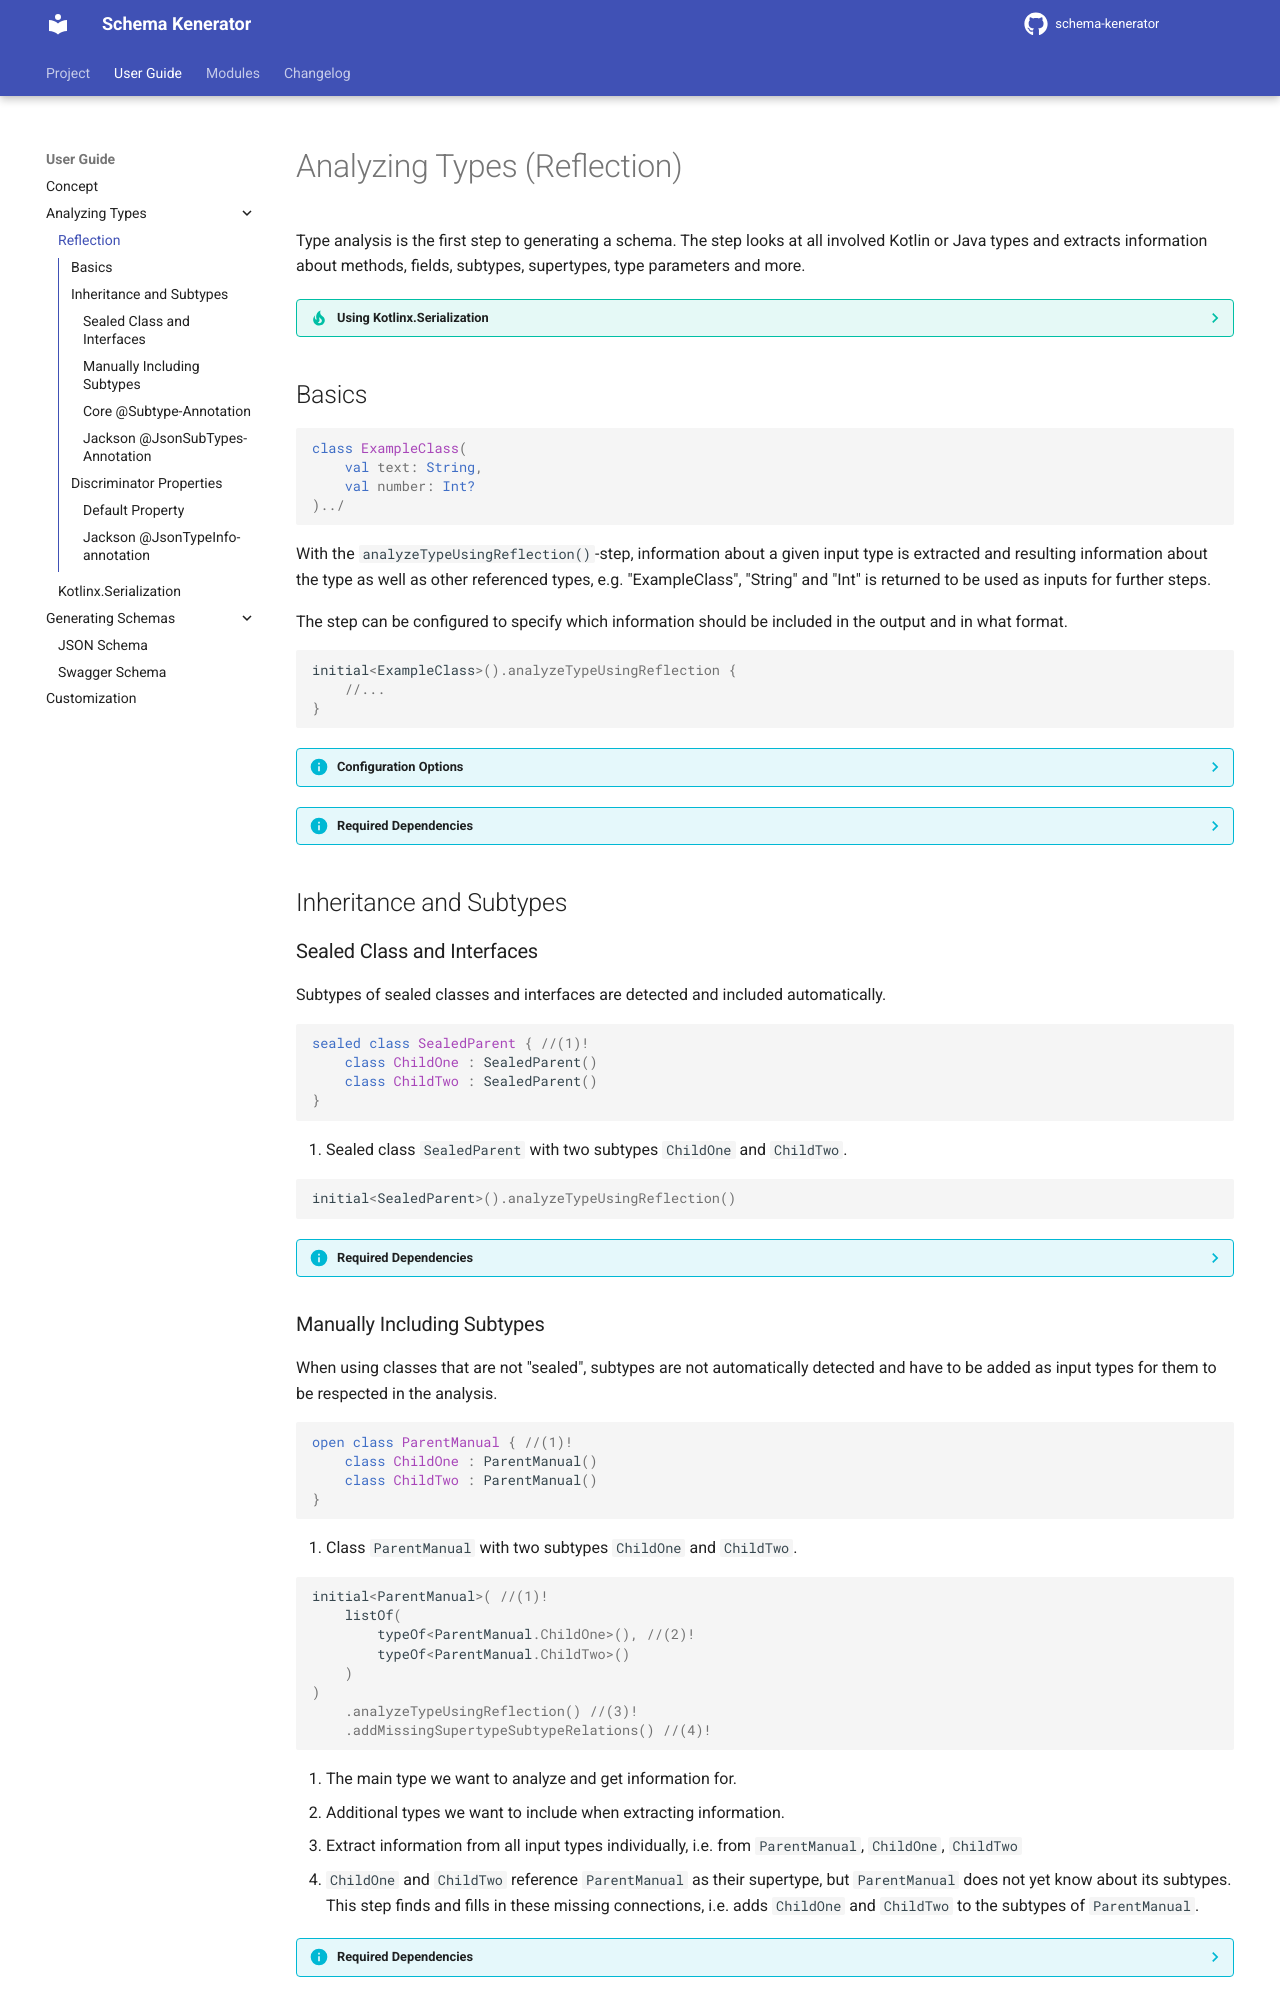

repository: SMILEY4/schema-kenerator · page: 2.x/user_guide/analyzing_types_reflection/index.html · generator: mkdocs

# Analyzing Types (Reflection)

Type analysis is the first step to generating a schema. The step looks at all involved Kotlin or Java types and extracts information about methods, fields, subtypes, supertypes, type parameters and more.

??? tip "Using Kotlinx.Serialization"

    [:octicons-arrow-right-24: Information](analyzing_types_kotlinx_serialization.md) about type analysis using Kotlinx.Serialization


## Basics

```kotlin
class ExampleClass(
    val text: String,
    val number: Int?
)../
```

With the `analyzeTypeUsingReflection()`-step, information about a given input type is extracted and resulting
information about the type as well as other referenced types, e.g. "ExampleClass", "String" and "Int" is returned to be used as inputs
for further steps.

The step can be configured to specify which information should be included in the output and in what format.

```kotlin
initial<ExampleClass>().analyzeTypeUsingReflection {
    //...
}
```

??? info "Configuration Options"

    [:octicons-arrow-right-24: API Reference](../dokka/schema-kenerator-reflection/schema-kenerator-reflection/io.github.smiley4.schemakenerator.reflection/-reflection-steps/-reflection-type-analysis-config/index.html)

??? info "Required Dependencies"

    === "Gradle (Kotlin)"
        ```kotlin
        implementation("io.github.smiley4:schema-kenerator-reflection:$version")
        ```
    
    === "Gradle"
        ```groovy
        implementation 'io.github.smiley4:schema-kenerator-reflection:$version'
        ```
    
    === "Maven"
        ```xml
        <dependency>
            <groupId>io.github.smiley4</groupId>
            <artifactId>schema-kenerator-reflection</artifactId>
            <version>${version}</version>
        </dependency>
        ```

## Inheritance and Subtypes

### Sealed Class and Interfaces

Subtypes of sealed classes and interfaces are detected and included automatically.

```kotlin
sealed class SealedParent { //(1)!
    class ChildOne : SealedParent()
    class ChildTwo : SealedParent()
}
```

1. Sealed class `SealedParent` with two subtypes `ChildOne` and `ChildTwo`.

```kotlin
initial<SealedParent>().analyzeTypeUsingReflection()
```

??? info "Required Dependencies"

    === "Gradle (Kotlin)"
        ```kotlin
        implementation("io.github.smiley4:schema-kenerator-reflection:$version")
        ```
    
    === "Gradle"
        ```groovy
        implementation 'io.github.smiley4:schema-kenerator-reflection:$version'
        ```
    
    === "Maven"
        ```xml
        <dependency>
            <groupId>io.github.smiley4</groupId>
            <artifactId>schema-kenerator-reflection</artifactId>
            <version>${version}</version>
        </dependency>
        ```

### Manually Including Subtypes

When using classes that are not "sealed", subtypes are not automatically detected and have to be added as input types for them to be respected in the analysis.

```kotlin
open class ParentManual { //(1)!
    class ChildOne : ParentManual()
    class ChildTwo : ParentManual()
}
```

1. Class `ParentManual` with two subtypes `ChildOne` and `ChildTwo`.

```kotlin
initial<ParentManual>( //(1)!
    listOf(
        typeOf<ParentManual.ChildOne>(), //(2)!
        typeOf<ParentManual.ChildTwo>()
    )
)
    .analyzeTypeUsingReflection() //(3)!
    .addMissingSupertypeSubtypeRelations() //(4)!
```

1. The main type we want to analyze and get information for.
2. Additional types we want to include when extracting information.
3. Extract information from all input types individually, i.e. from `ParentManual`, `ChildOne`, `ChildTwo`
4. `ChildOne` and `ChildTwo` reference `ParentManual` as their supertype, but `ParentManual` does not yet know about its subtypes.</br>This step finds and fills in these missing connections, i.e. adds `ChildOne` and `ChildTwo` to the subtypes of `ParentManual`.

??? info "Required Dependencies"

    === "Gradle (Kotlin)"
        ```kotlin
        implementation("io.github.smiley4:schema-kenerator-core:$version")
        ```
        ```kotlin
        implementation("io.github.smiley4:schema-kenerator-reflection:$version")
        ```
    
    === "Gradle"
        ```groovy
        implementation 'io.github.smiley4:schema-kenerator-core:$version'
        ```
        ```groovy
        implementation 'io.github.smiley4:schema-kenerator-reflection:$version'
        ```
    
    === "Maven"
        ```xml
        <dependency>
            <groupId>io.github.smiley4</groupId>
            <artifactId>schema-kenerator-core</artifactId>
            <version>${version}</version>
        </dependency>
        ```
        ```xml
        <dependency>
            <groupId>io.github.smiley4</groupId>
            <artifactId>schema-kenerator-reflection</artifactId>
            <version>${version}</version>
        </dependency>
        ```
